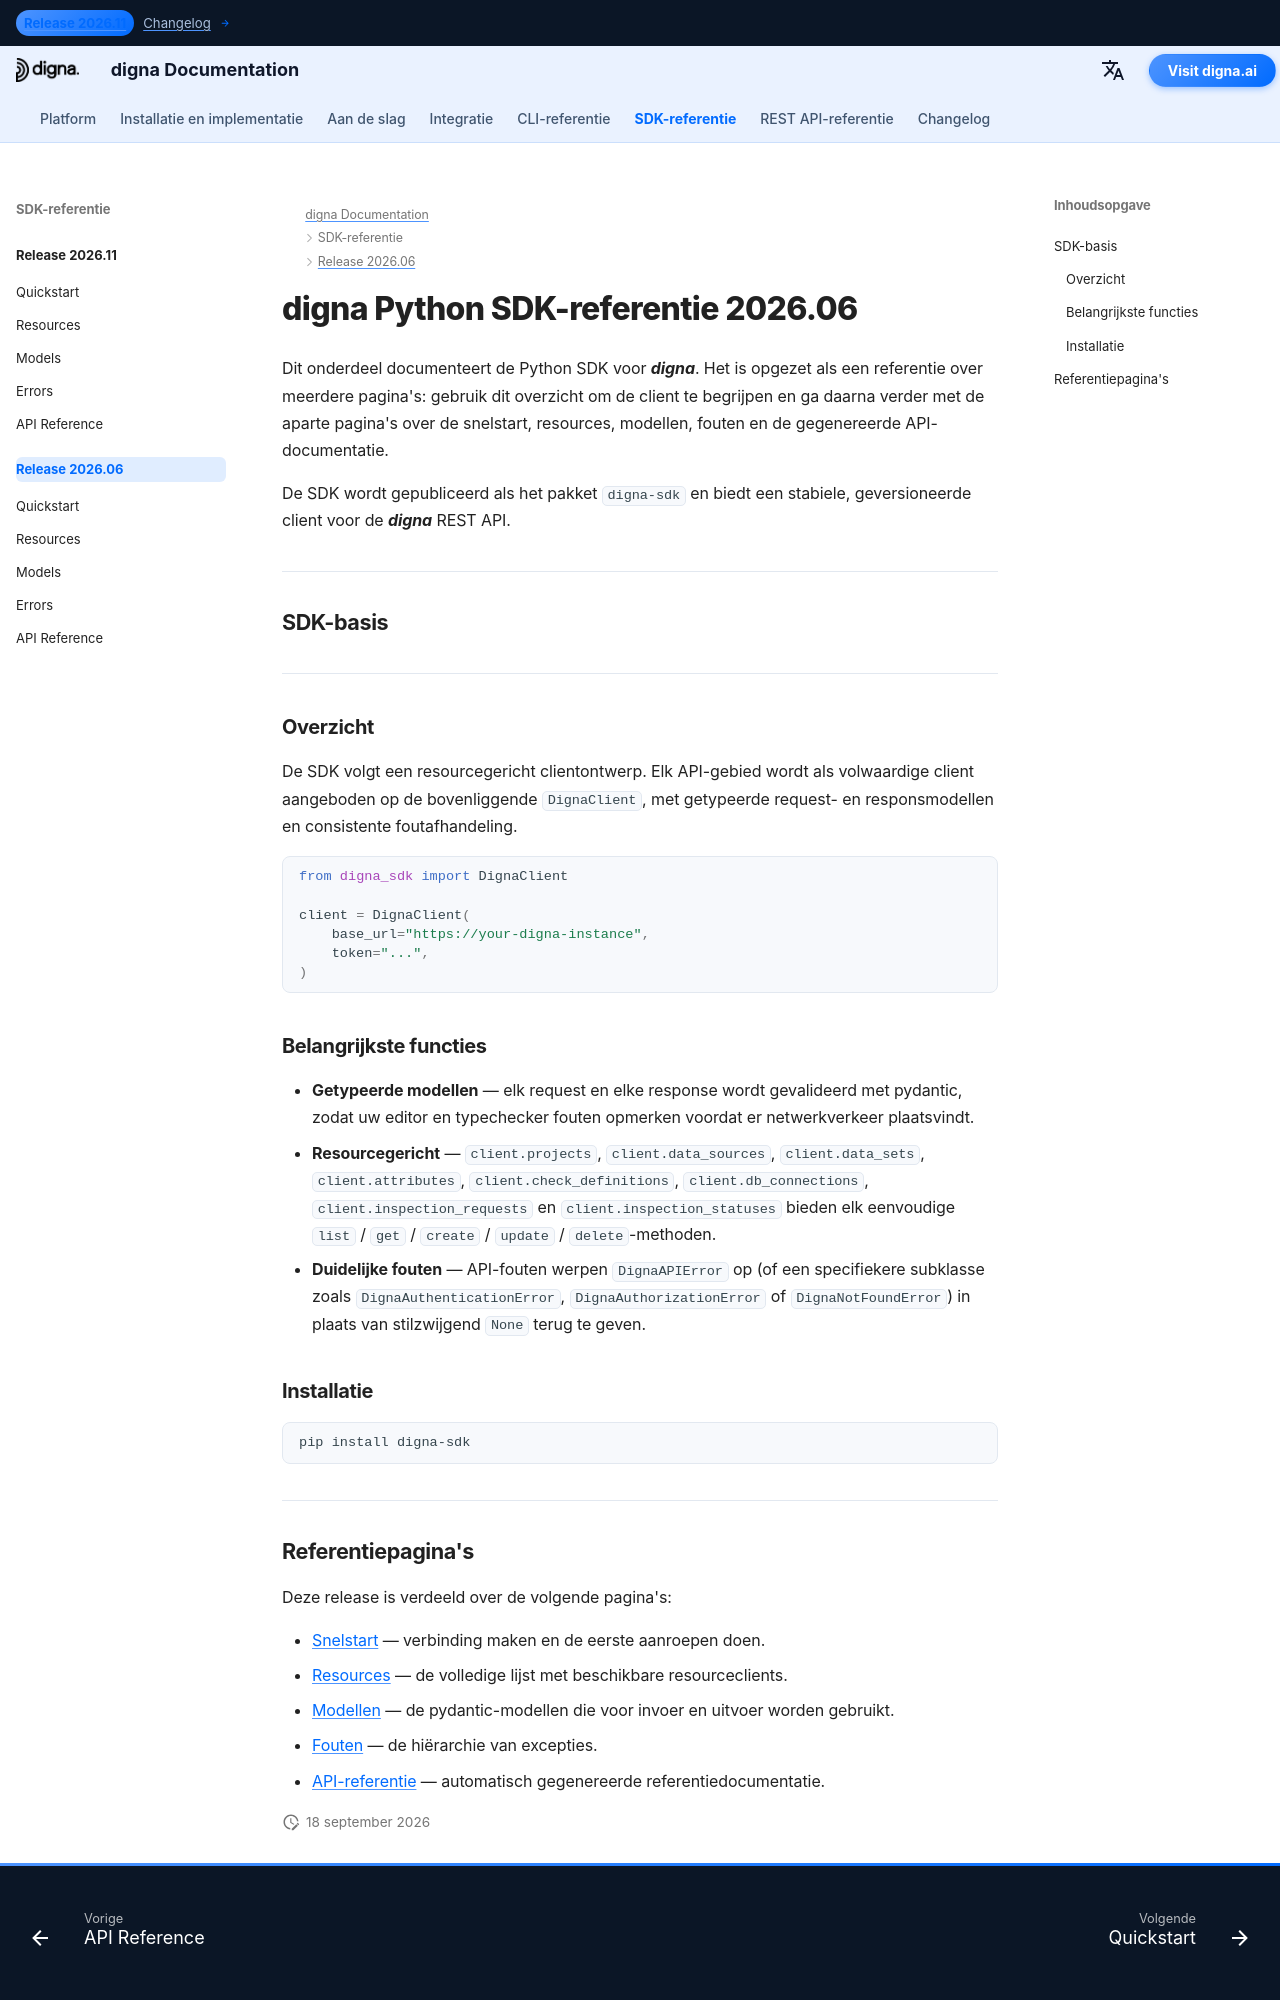

repository: dignaai/digna-docs · page: nl/sdk/Release 2026.06/index.html · generator: mkdocs

---
title: digna Python SDK-referentie 2026.06 | digna Documentatie
description: Volledige referentie voor digna Python SDK-release 2026.06
image: /assets/logo_square.png
---

# digna Python SDK-referentie 2026.06

Dit onderdeel documenteert de Python SDK voor ***digna***. Het is opgezet als een referentie over meerdere pagina's: gebruik dit overzicht om de client te begrijpen en ga daarna verder met de aparte pagina's over de snelstart, resources, modellen, fouten en de gegenereerde API-documentatie.

De SDK wordt gepubliceerd als het pakket `digna-sdk` en biedt een stabiele, geversioneerde client voor de ***digna*** REST API.

---

## SDK-basis

---

### Overzicht

De SDK volgt een resourcegericht clientontwerp. Elk API-gebied wordt als volwaardige client aangeboden op de bovenliggende `DignaClient`, met getypeerde request- en responsmodellen en consistente foutafhandeling.

```python
from digna_sdk import DignaClient

client = DignaClient(
    base_url="https://your-digna-instance",
    token="...",
)
```

### Belangrijkste functies

- **Getypeerde modellen** — elk request en elke response wordt gevalideerd met pydantic, zodat uw editor en typechecker fouten opmerken voordat er netwerkverkeer plaatsvindt.
- **Resourcegericht** — `client.projects`, `client.data_sources`, `client.data_sets`, `client.attributes`, `client.check_definitions`, `client.db_connections`, `client.inspection_requests` en `client.inspection_statuses` bieden elk eenvoudige `list` / `get` / `create` / `update` / `delete`-methoden.
- **Duidelijke fouten** — API-fouten werpen `DignaAPIError` op (of een specifiekere subklasse zoals `DignaAuthenticationError`, `DignaAuthorizationError` of `DignaNotFoundError`) in plaats van stilzwijgend `None` terug te geven.

### Installatie

```bash
pip install digna-sdk
```

---
